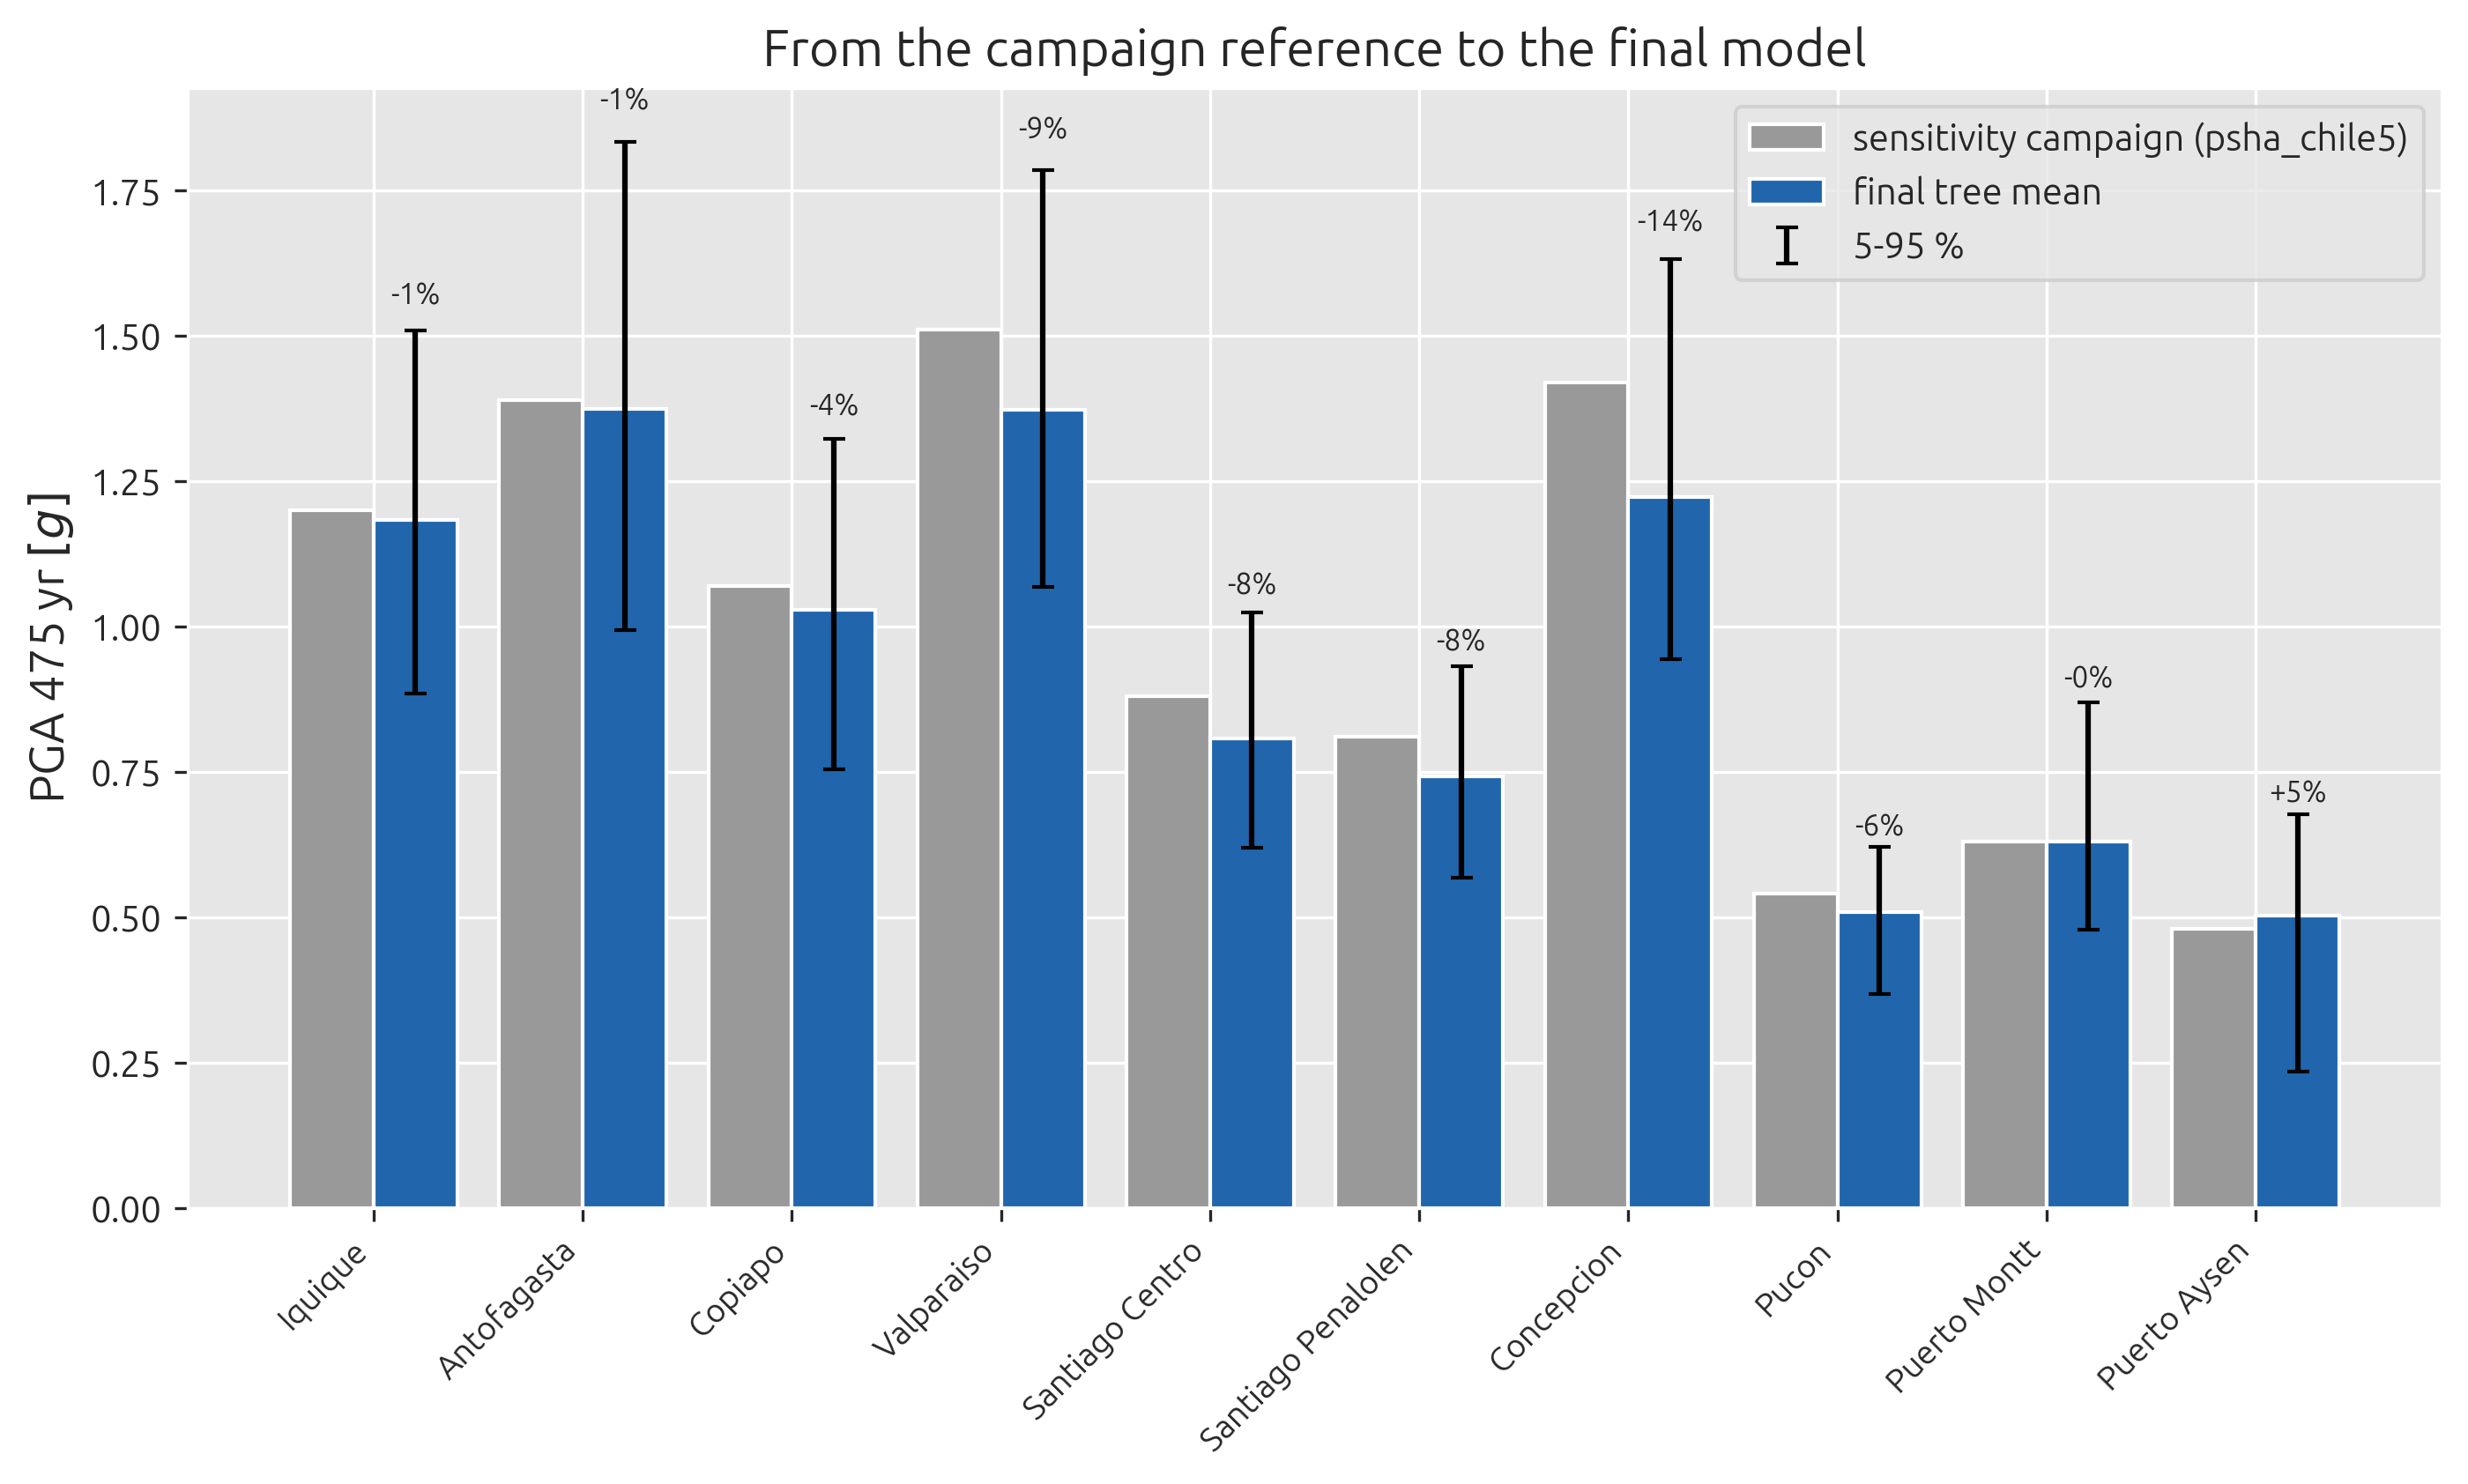

Data behind this chart, as committed beside it:
, campaign, mean, q5, q95, change_pct
iquique, 1.2, 1.182, 0.8839, 1.509, -1.46
antofagasta, 1.39, 1.374, 0.994, 1.834, -1.138
copiapo, 1.07, 1.029, 0.7538, 1.323, -3.847
valparaiso, 1.51, 1.373, 1.068, 1.785, -9.092
santiago_centro, 0.88, 0.8073, 0.6187, 1.024, -8.258
santiago_penalolen, 0.81, 0.7422, 0.5683, 0.9309, -8.372
concepcion, 1.42, 1.222, 0.9438, 1.631, -13.92
pucon, 0.54, 0.5088, 0.3681, 0.6212, -5.779
puerto_montt, 0.63, 0.6298, 0.4789, 0.8693, -0.03195
puerto_aysen, 0.48, 0.503, 0.2336, 0.6776, 4.786
